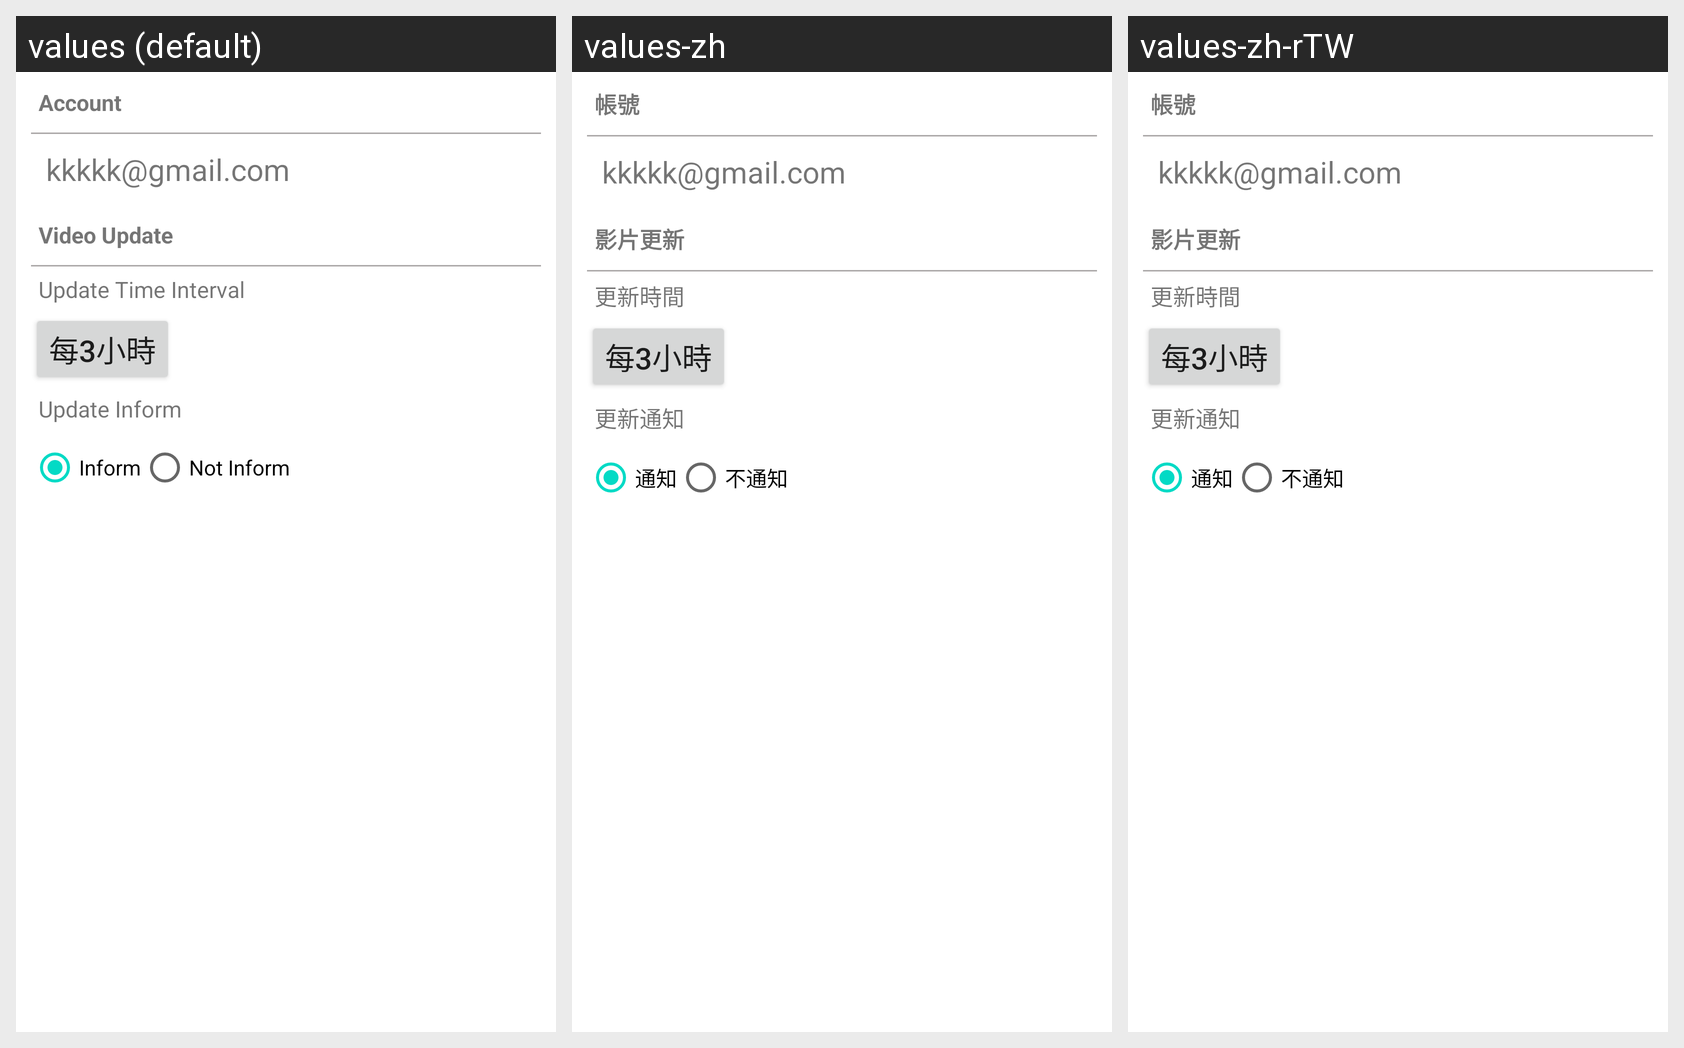

Locale-by-locale string values for the Android screen shown in this grid:
Android screen res/layout/layout_setting.xml rendered under 3 locales, left to right: values (default), values-zh, values-zh-rTW. Device: Nexus 5 (rendered at 1080×1920; each locale shown at half size, 540×960, under a caption strip naming it); theme AppTheme.
Strings drawn on this screen, with the default value and each locale's value (text and hints the layout hard-codes, and strings that could not be matched under every locale, appear in the picture but are not listed):

setting_account
  values: Account
  values-zh: 帳號
  values-zh-rTW: 帳號

setting_update_video
  values: Video Update
  values-zh: 影片更新
  values-zh-rTW: 影片更新

setting_update_time
  values: Update Time Interval
  values-zh: 更新時間
  values-zh-rTW: 更新時間

setting_update_inform
  values: Update Inform
  values-zh: 更新通知
  values-zh-rTW: 更新通知

setting_update_inform_yes
  values: Inform
  values-zh: 通知
  values-zh-rTW: 通知

setting_update_inform_no
  values: Not Inform
  values-zh: 不通知
  values-zh-rTW: 不通知
